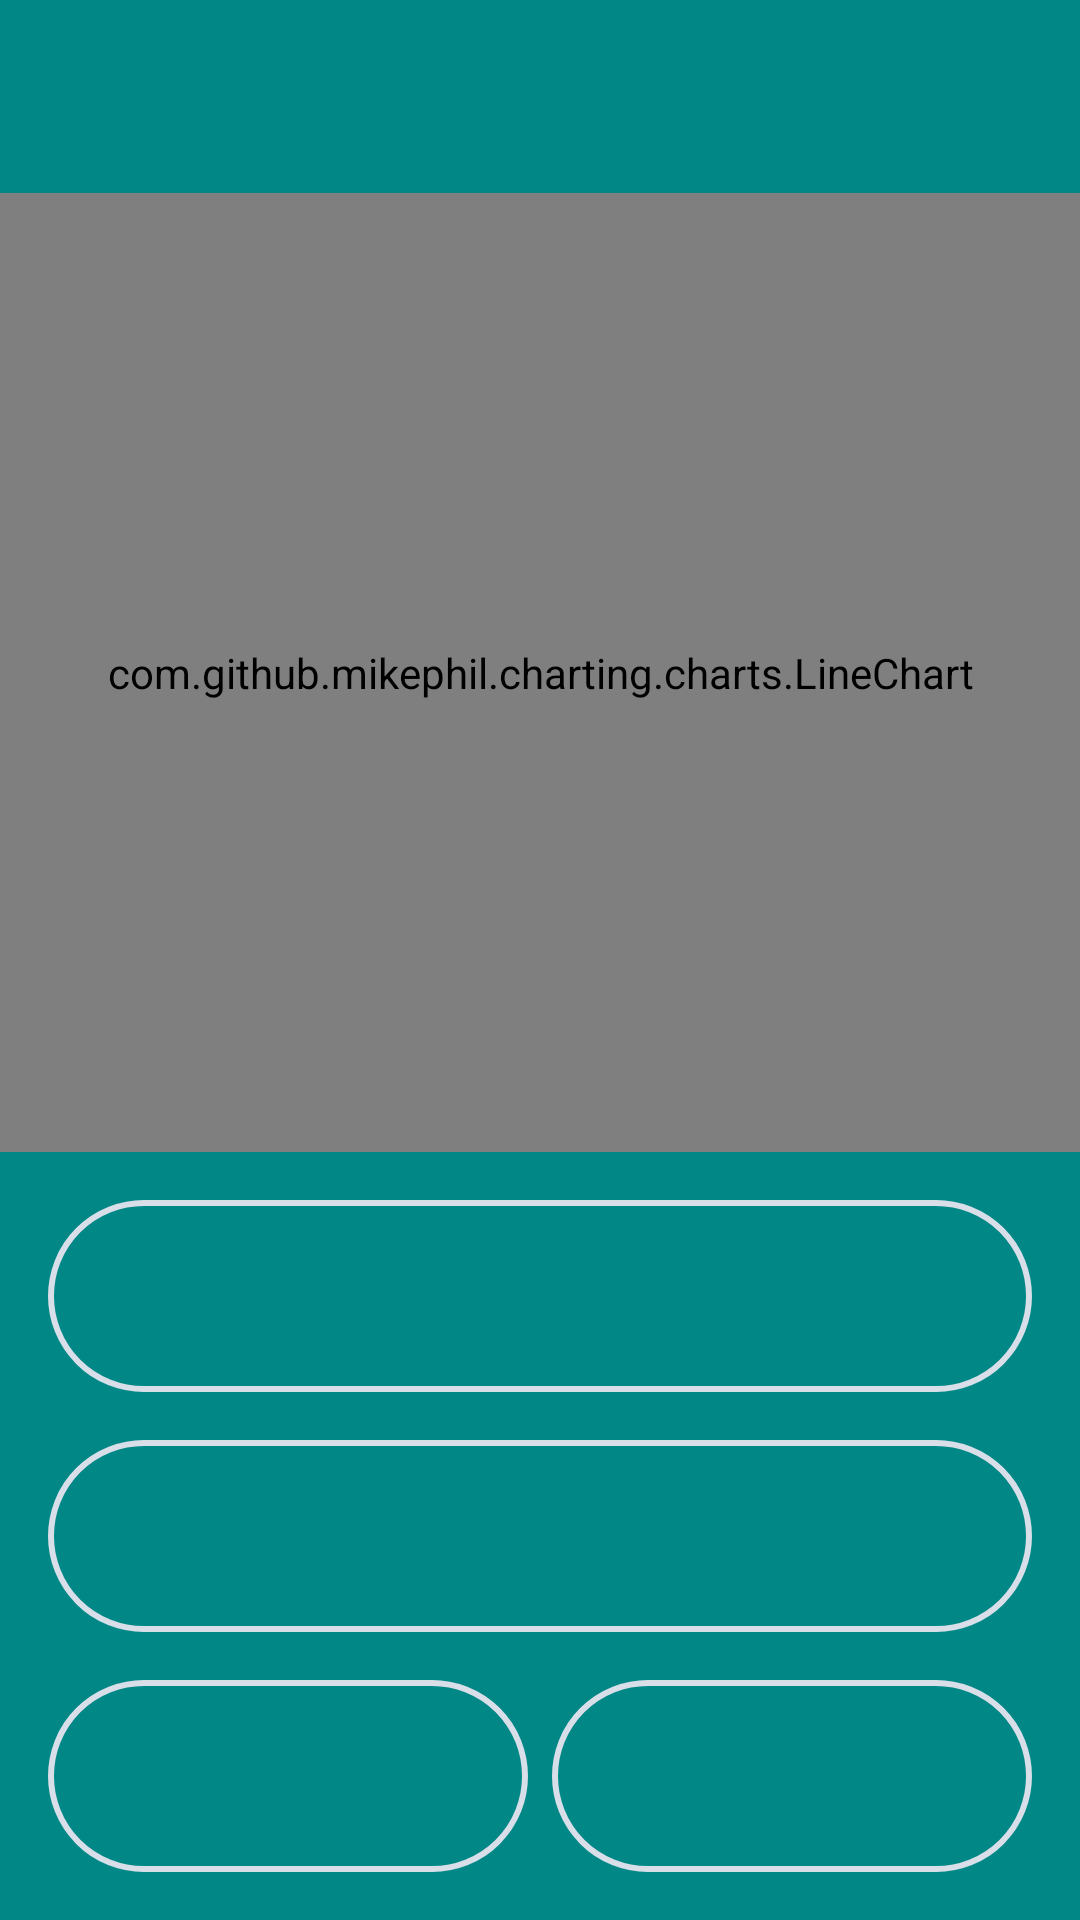

Here is an Android app screen rendered from its layout file. Give the layout XML and the strings, colors and styles it references.
<!-- AndroidManifest.xml: application theme Theme.CryptoPanel -->
<!-- res/layout/fragment_coin_details.xml -->
<?xml version="1.0" encoding="utf-8"?>
<androidx.constraintlayout.widget.ConstraintLayout xmlns:android="http://schemas.android.com/apk/res/android"
    xmlns:app="http://schemas.android.com/apk/res-auto"
    android:layout_width="match_parent"
    android:layout_height="match_parent"
    android:background="?attr/colorSecondaryVariant">

    <ImageView
        android:id="@+id/imageView2"
        android:layout_width="wrap_content"
        android:layout_height="wrap_content"
        android:layout_marginStart="@dimen/margin_start"
        android:layout_marginTop="@dimen/margin_top"
        app:layout_constraintStart_toStartOf="parent"
        app:layout_constraintTop_toTopOf="parent"
        app:srcCompat="@drawable/ic_launcher_foreground" />

    <TextView
        android:id="@+id/price"
        android:layout_width="wrap_content"
        android:layout_height="wrap_content"
        android:layout_marginStart="16dp"
        android:textSize="@dimen/main_text_size"
        app:layout_constraintStart_toEndOf="@+id/imageView2"
        app:layout_constraintTop_toTopOf="@+id/imageView2" />


    <TextView
        android:id="@+id/dayChanges"
        android:layout_width="0dp"
        android:layout_height="wrap_content"
        android:layout_marginTop="8dp"
        android:textSize="@dimen/main_text_size"
        app:layout_constraintStart_toStartOf="@+id/price"
        app:layout_constraintTop_toBottomOf="@+id/price" />

    <com.github.mikephil.charting.charts.LineChart
        android:id="@+id/chart"
        android:layout_width="0dp"
        android:layout_height="0dp"
        android:layout_marginTop="8dp"
        android:layout_marginBottom="16dp"
        app:layout_constraintBottom_toTopOf="@+id/marketCap"
        app:layout_constraintEnd_toEndOf="parent"
        app:layout_constraintHorizontal_bias="0.0"
        app:layout_constraintStart_toStartOf="parent"
        app:layout_constraintTop_toBottomOf="@+id/rank">

    </com.github.mikephil.charting.charts.LineChart>

    <TextView
        android:id="@+id/rank"
        android:layout_width="wrap_content"
        android:layout_height="wrap_content"
        android:layout_marginTop="8dp"
        android:textSize="@dimen/secondary_text_size"
        app:layout_constraintStart_toStartOf="@+id/imageView2"
        app:layout_constraintTop_toBottomOf="@+id/imageView2" />

    <TextView
        android:id="@+id/marketCap"
        style="@style/details_textView_style"
        android:layout_width="0dp"
        android:layout_height="64dp"
        android:layout_marginStart="16dp"
        android:layout_marginEnd="16dp"
        android:layout_marginBottom="16dp"
        app:layout_constraintBottom_toTopOf="@+id/circulation"
        app:layout_constraintEnd_toEndOf="parent"
        app:layout_constraintStart_toStartOf="parent" />

    <TextView
        style="@style/details_textView_style"
        android:id="@+id/circulation"
        android:layout_width="0dp"
        android:layout_height="64dp"
        android:layout_marginBottom="16dp"
        app:layout_constraintBottom_toTopOf="@+id/low_24"
        app:layout_constraintEnd_toEndOf="@+id/marketCap"
        app:layout_constraintStart_toStartOf="@+id/marketCap" />

    <TextView
        android:id="@+id/low_24"
        style="@style/details_textView_style"
        android:layout_width="0dp"
        android:layout_height="64dp"
        android:layout_marginEnd="8dp"
        android:layout_marginBottom="16dp"
        app:layout_constraintBottom_toBottomOf="parent"
        app:layout_constraintEnd_toStartOf="@+id/high_24"
        app:layout_constraintStart_toStartOf="@+id/circulation" />

    <TextView
        style="@style/details_textView_style"
        android:id="@+id/high_24"
        android:layout_width="0dp"
        android:layout_height="64dp"
        app:layout_constraintBaseline_toBaselineOf="@+id/low_24"
        app:layout_constraintEnd_toEndOf="@+id/circulation"
        app:layout_constraintStart_toEndOf="@+id/low_24" />
</androidx.constraintlayout.widget.ConstraintLayout>
<!-- resources referenced by this layout -->
<resources>
  <dimen name="main_text_size">30sp</dimen>
  <dimen name="margin_start">16dp</dimen>
  <dimen name="margin_top">24dp</dimen>
  <dimen name="secondary_text_size">18sp</dimen>
  <style name="details_textView_style">
          <item name="android:textSize">18sp</item>
          <item name="android:gravity">center_vertical</item>
          <item name="android:background">@drawable/bg_details_textview</item>
          <item name="android:padding">16dp</item>
      </style>
  <style name="Theme.CryptoPanel" parent="Theme.MaterialComponents.DayNight.DarkActionBar">
          
          <item name="colorPrimary">#26D606</item>
          <item name="colorPrimaryVariant">@color/teal_200</item>
          <item name="colorOnPrimary">@color/white</item>
          
          <item name="colorSecondary">@color/teal_200</item>
          <item name="colorSecondaryVariant">@color/teal_700</item>
          <item name="colorOnSecondary">@color/black</item>
          
          <item name="android:statusBarColor" tools:targetApi="l">?attr/colorPrimaryVariant</item>
          
      </style>
  <!-- drawable bg_details_textview (drawable) -->
  <?xml version="1.0" encoding="utf-8"?>
  <shape xmlns:android="http://schemas.android.com/apk/res/android">
      <corners
          android:radius="50dp"
          />
     <stroke
         android:color="@color/new_background_lite"
         android:width="2dp"
         />
  </shape>
  <color name="teal_200">#FF03DAC5</color>
  <color name="white">#FFFFFFFF</color>
  <color name="black">#FF000000</color>
  <color name="new_background_lite">#D8DFE9</color>
  <!-- not gathered from this repository: default colours our renderer supplied (Android Studio template values) -->
  <color name="teal_700">#FF018786</color>
</resources>
